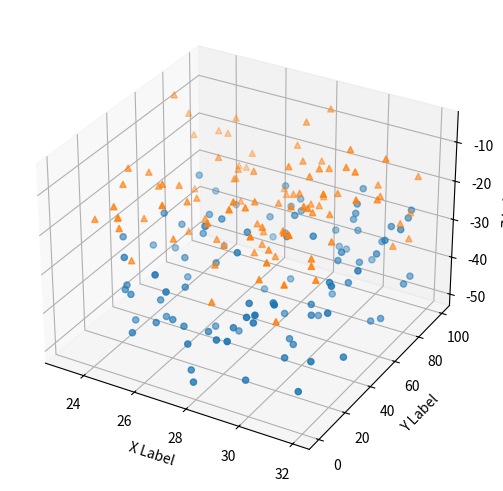

The script that saved this image:
import matplotlib.pyplot as plt
import numpy as np
import matplotlib as mpl

# Fixing random state for reproducibility
np.random.seed(19680801)

mpl.rcParams.update({
        # NOTE: don't call tight_layout manually anymore. See warning here:
        # https://matplotlib.org/stable/users/explain/axes/constrainedlayout_guide.html
        "figure.constrained_layout.use": True,
        #"savefig.bbox": "tight",
})

def randrange(n, vmin, vmax):
    """
    Helper function to make an array of random numbers having shape (n, )
    with each number distributed Uniform(vmin, vmax).
    """
    return (vmax - vmin)*np.random.rand(n) + vmin

fig = plt.figure()
ax = fig.add_subplot(projection='3d')

n = 100

# For each set of style and range settings, plot n random points in the box
# defined by x in [23, 32], y in [0, 100], z in [zlow, zhigh].
for m, zlow, zhigh in [('o', -50, -25), ('^', -30, -5)]:
    xs = randrange(n, 23, 32)
    ys = randrange(n, 0, 100)
    zs = randrange(n, zlow, zhigh)
    ax.scatter(xs, ys, zs, marker=m)

ax.set_xlabel('X Label')
ax.set_ylabel('Y Label')
ax.set_zlabel('Z Label')

plt.savefig("bla.png")

#plt.show()
